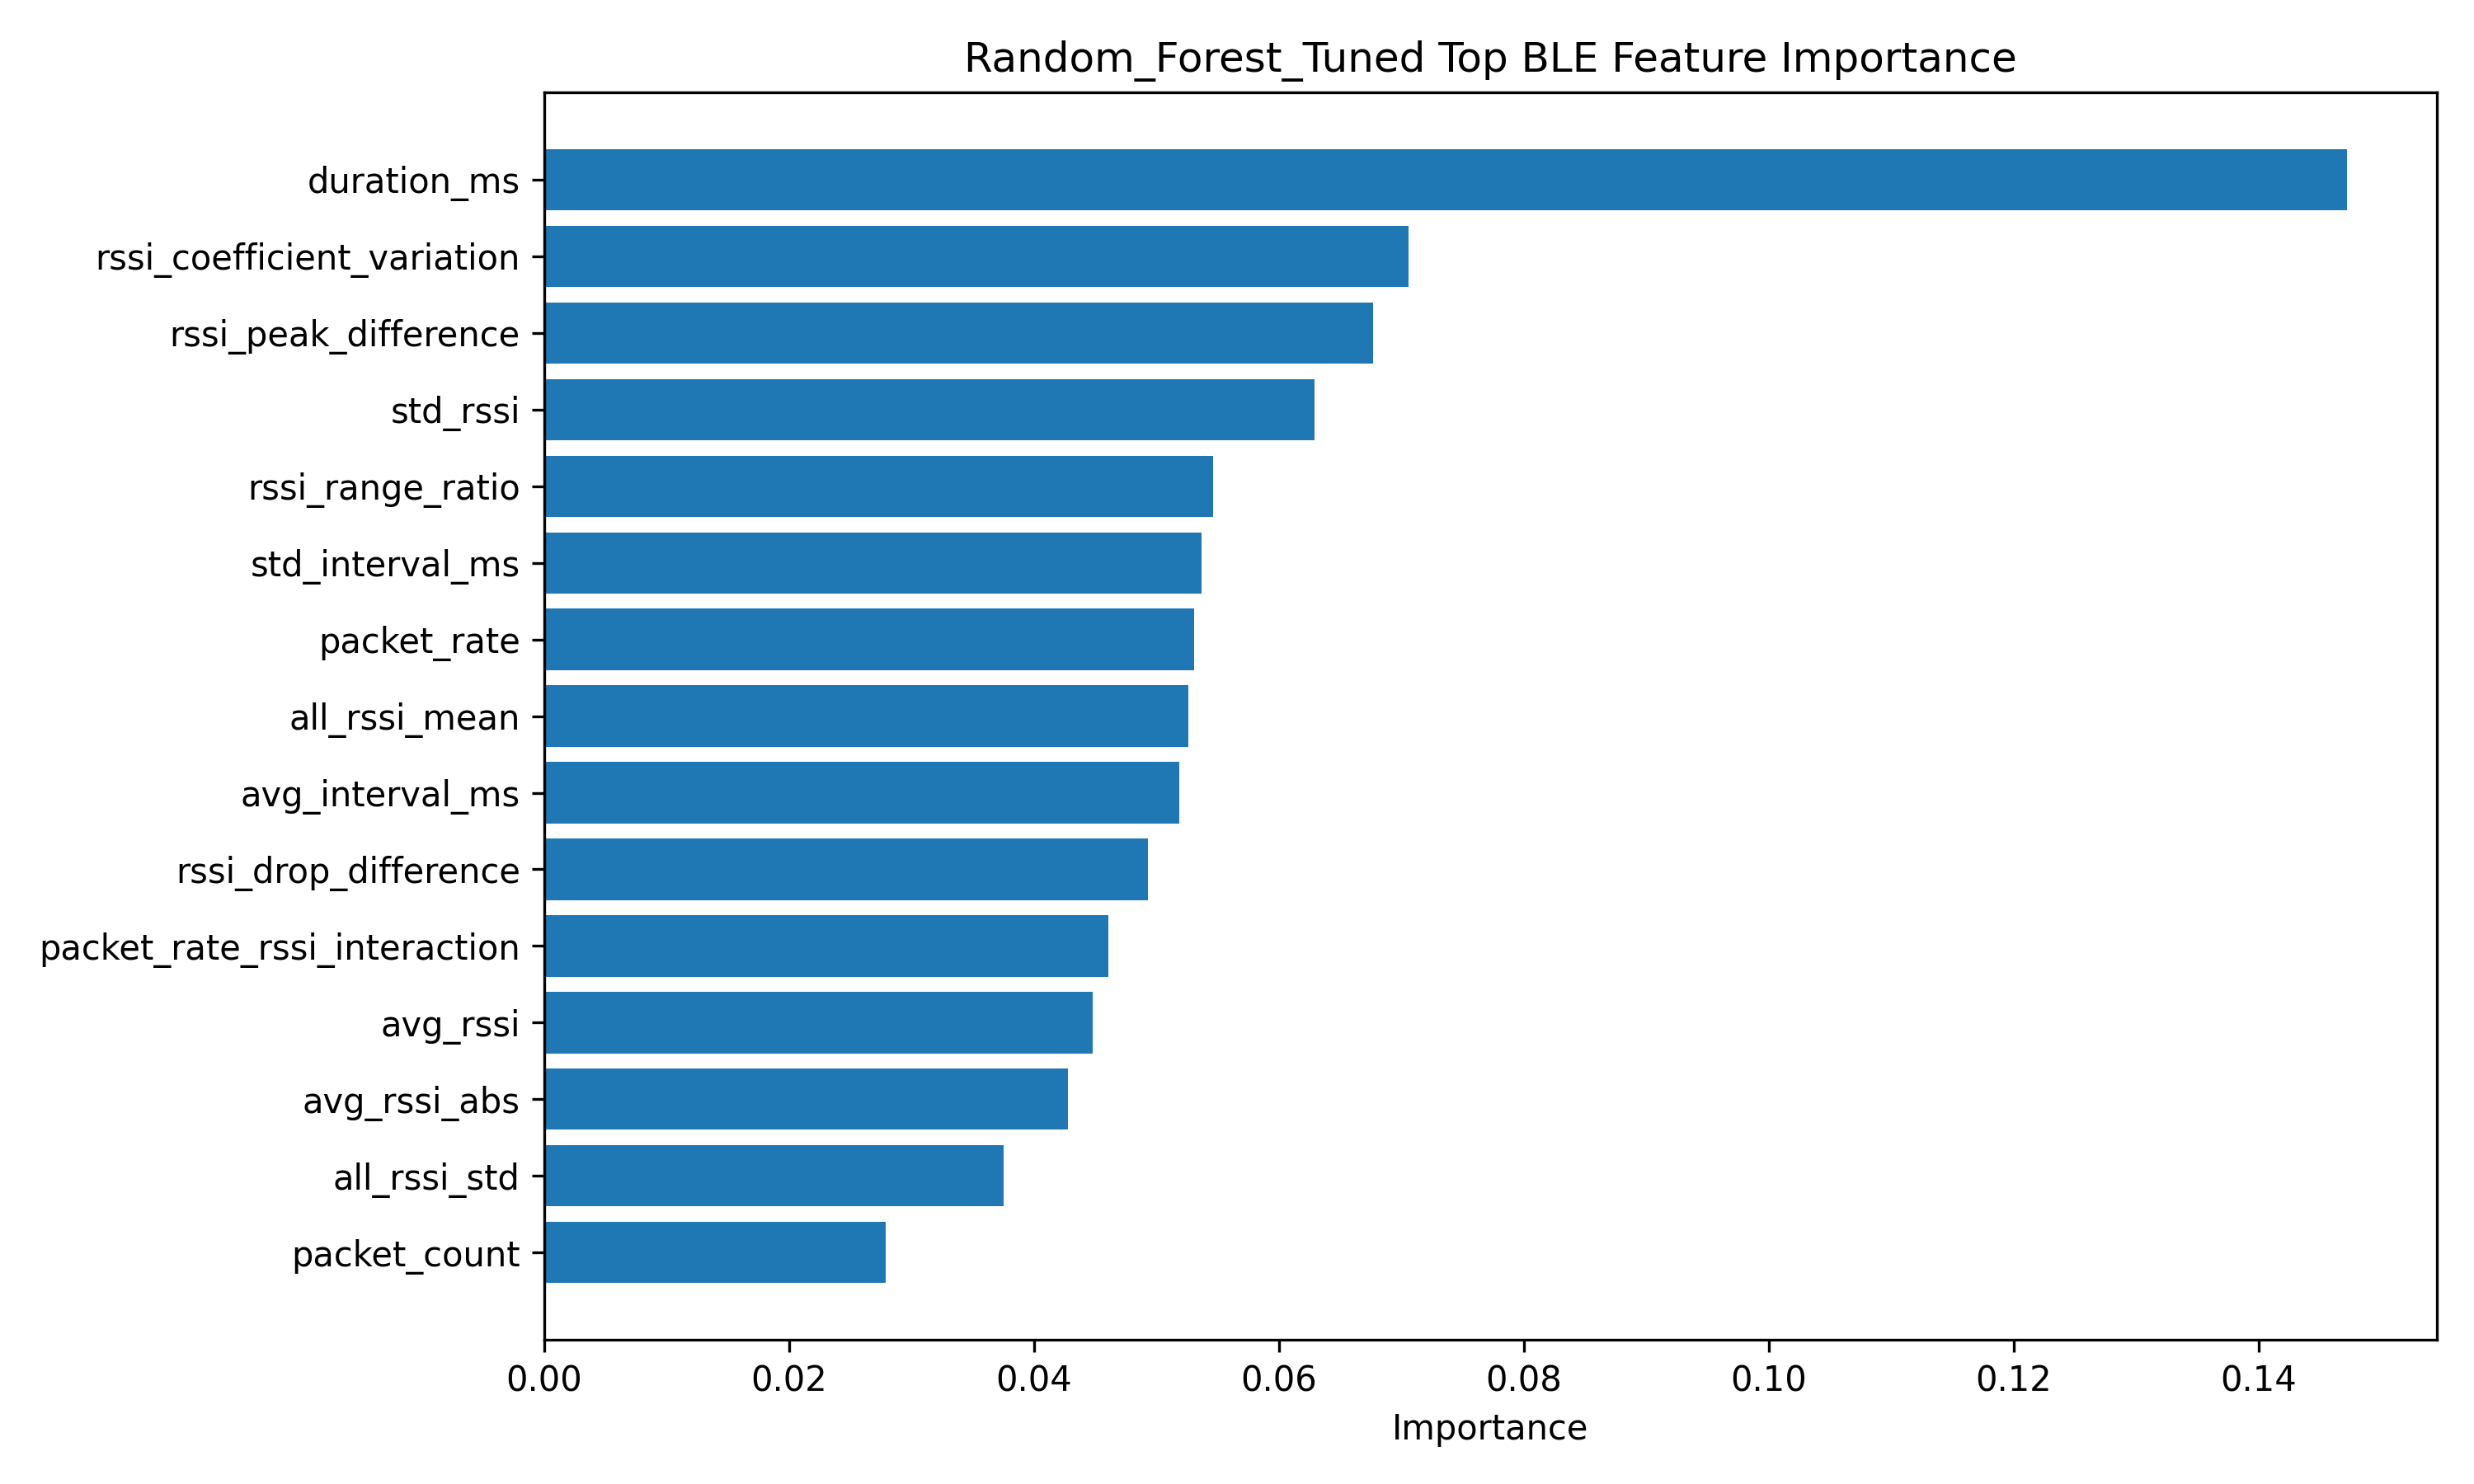

Source data for this figure (header and first rows):
feature, importance
duration_ms, 0.1472
rssi_coefficient_variation, 0.07057
rssi_peak_difference, 0.0677
std_rssi, 0.06291
rssi_range_ratio, 0.05463
std_interval_ms, 0.05367
packet_rate, 0.05311
all_rssi_mean, 0.05261
avg_interval_ms, 0.05185
rssi_drop_difference, 0.04932
packet_rate_rssi_interaction, 0.04606
avg_rssi, 0.04482
avg_rssi_abs, 0.04278
all_rssi_std, 0.0375
packet_count, 0.02786
max_rssi, 0.02618
all_rssi_min, 0.02281
min_rssi, 0.02273
rssi_range_engineered, 0.02231
all_rssi_max, 0.02181
rssi_range, 0.02156
